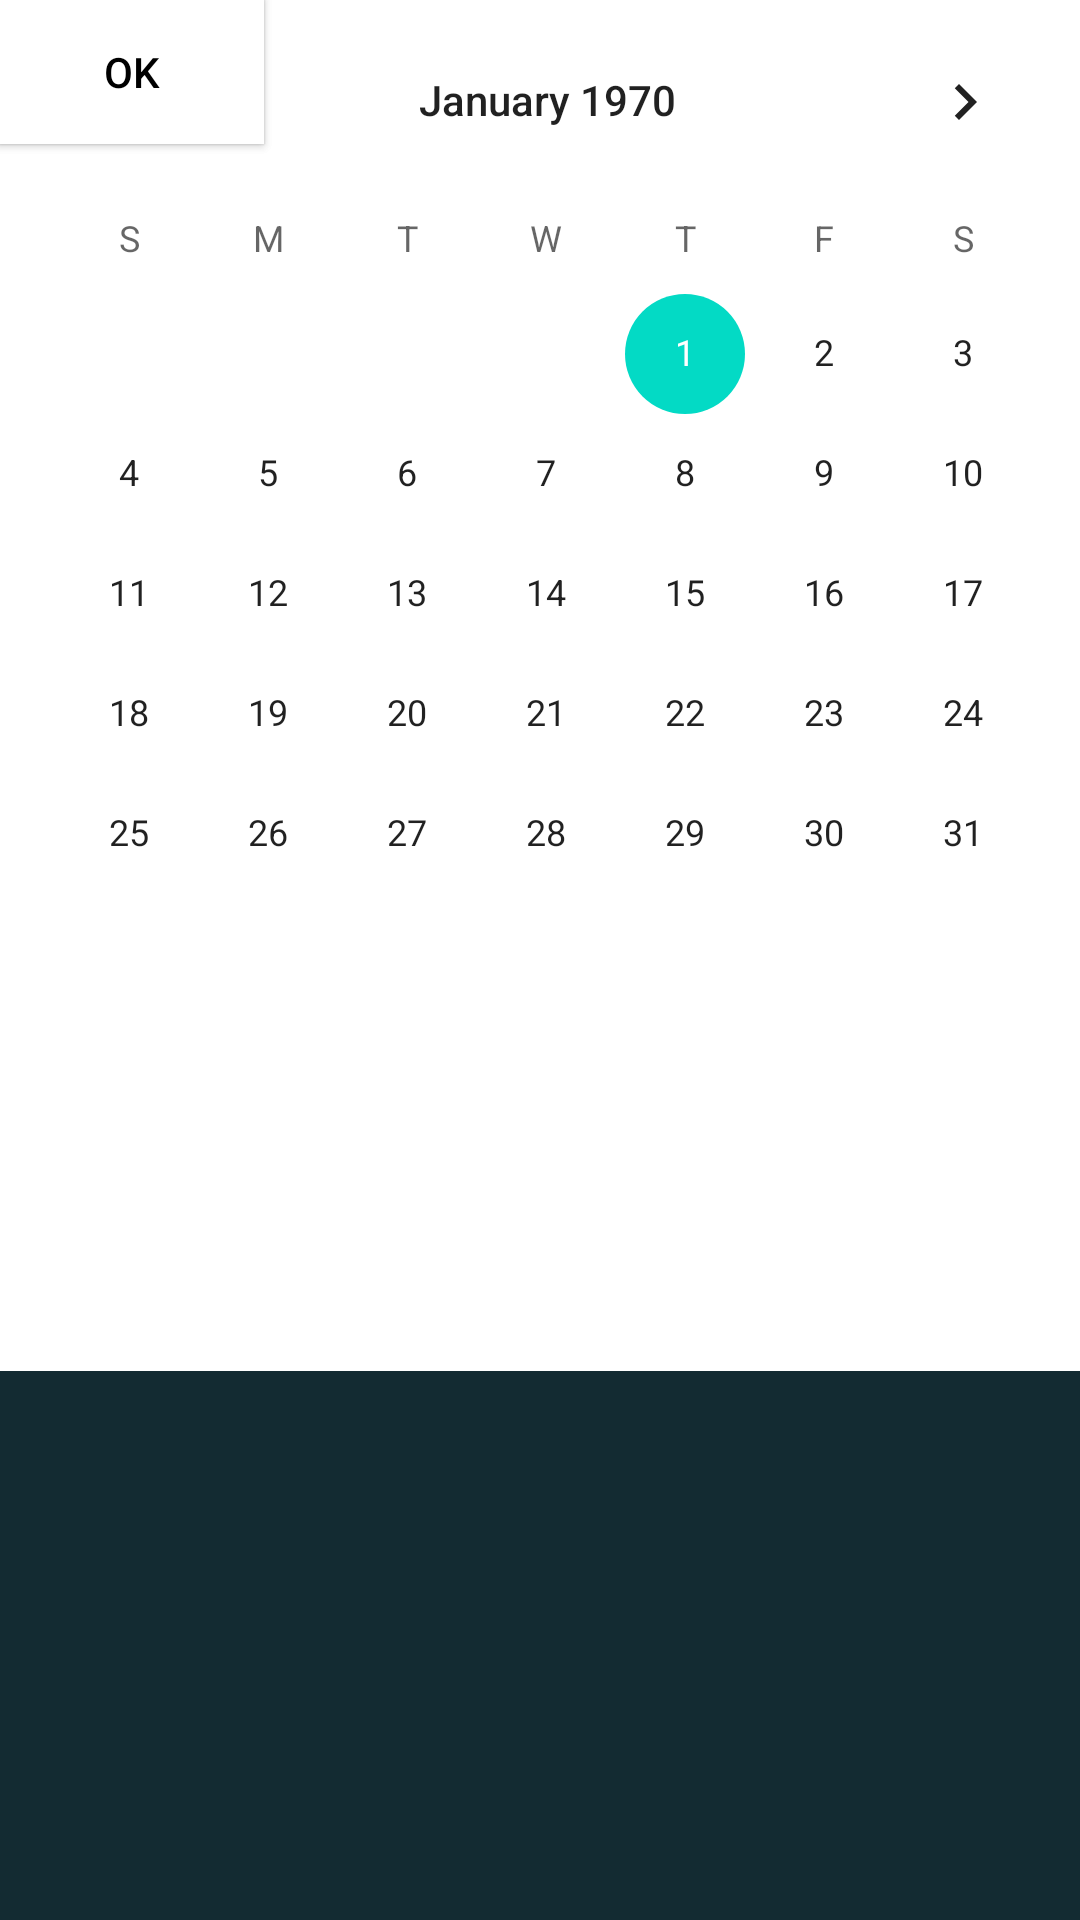

Reconstruct the res/layout file that produces this screen, plus the resources it refers to.
<!-- AndroidManifest.xml: application theme Theme.DayToDay -->
<!-- res/layout/activity_agenda_calendario.xml -->
<?xml version="1.0" encoding="utf-8"?>
<androidx.constraintlayout.widget.ConstraintLayout xmlns:android="http://schemas.android.com/apk/res/android"
    xmlns:app="http://schemas.android.com/apk/res-auto"
    xmlns:tools="http://schemas.android.com/tools"
    android:layout_width="match_parent"
    android:layout_height="match_parent"
    android:background="#132B32"
    tools:context=".Activity_agenda_calendario">

    <androidx.appcompat.widget.Toolbar
        android:id="@+id/toolbar2"
        android:layout_width="409dp"
        android:layout_height="wrap_content"
        android:background="@color/teal_200"
        android:minHeight="?attr/actionBarSize"
        android:theme="?attr/actionBarTheme"
        app:title="Agenda"
        tools:layout_editor_absoluteX="1dp"
        tools:layout_editor_absoluteY="4dp" />

    <CalendarView
        android:id="@+id/calendarView"
        android:layout_width="365dp"
        android:layout_height="457dp"
        android:background="@color/white"
        tools:layout_editor_absoluteX="23dp"
        tools:layout_editor_absoluteY="92dp" />

    <Button
        android:id="@+id/button"
        android:layout_width="wrap_content"
        android:layout_height="wrap_content"
        android:background="@color/white"
        android:backgroundTint="@color/white"
        android:text="Cancel"
        android:textColor="@color/black"
        tools:layout_editor_absoluteX="159dp"
        tools:layout_editor_absoluteY="477dp" />

    <Button
        android:id="@+id/button2"
        android:layout_width="wrap_content"
        android:layout_height="wrap_content"
        android:background="@color/white"
        android:text="Ok"
        android:textColor="@color/black"
        tools:layout_editor_absoluteX="281dp"
        tools:layout_editor_absoluteY="477dp" />
</androidx.constraintlayout.widget.ConstraintLayout>
<!-- resources referenced by this layout -->
<resources>
  <style name="Theme.DayToDay" parent="Theme.MaterialComponents.DayNight.DarkActionBar">
          
          <item name="colorPrimary">@color/purple_500</item>
          <item name="colorPrimaryVariant">@color/purple_700</item>
          <item name="colorOnPrimary">@color/white</item>
          
          <item name="colorSecondary">@color/teal_200</item>
          <item name="colorSecondaryVariant">@color/teal_700</item>
          <item name="colorOnSecondary">@color/black</item>
          
          <item name="android:statusBarColor" tools:targetApi="l">?attr/colorPrimaryVariant</item>
          
      </style>
  <!-- not gathered from this repository: default colours our renderer supplied (Android Studio template values) -->
  <color name="purple_500">#FF6200EE</color>
  <color name="purple_700">#FF3700B3</color>
  <color name="teal_200">#FF03DAC5</color>
  <color name="teal_700">#FF018786</color>
  <color name="black">#FF000000</color>
  <color name="white">#FFFFFFFF</color>
</resources>
